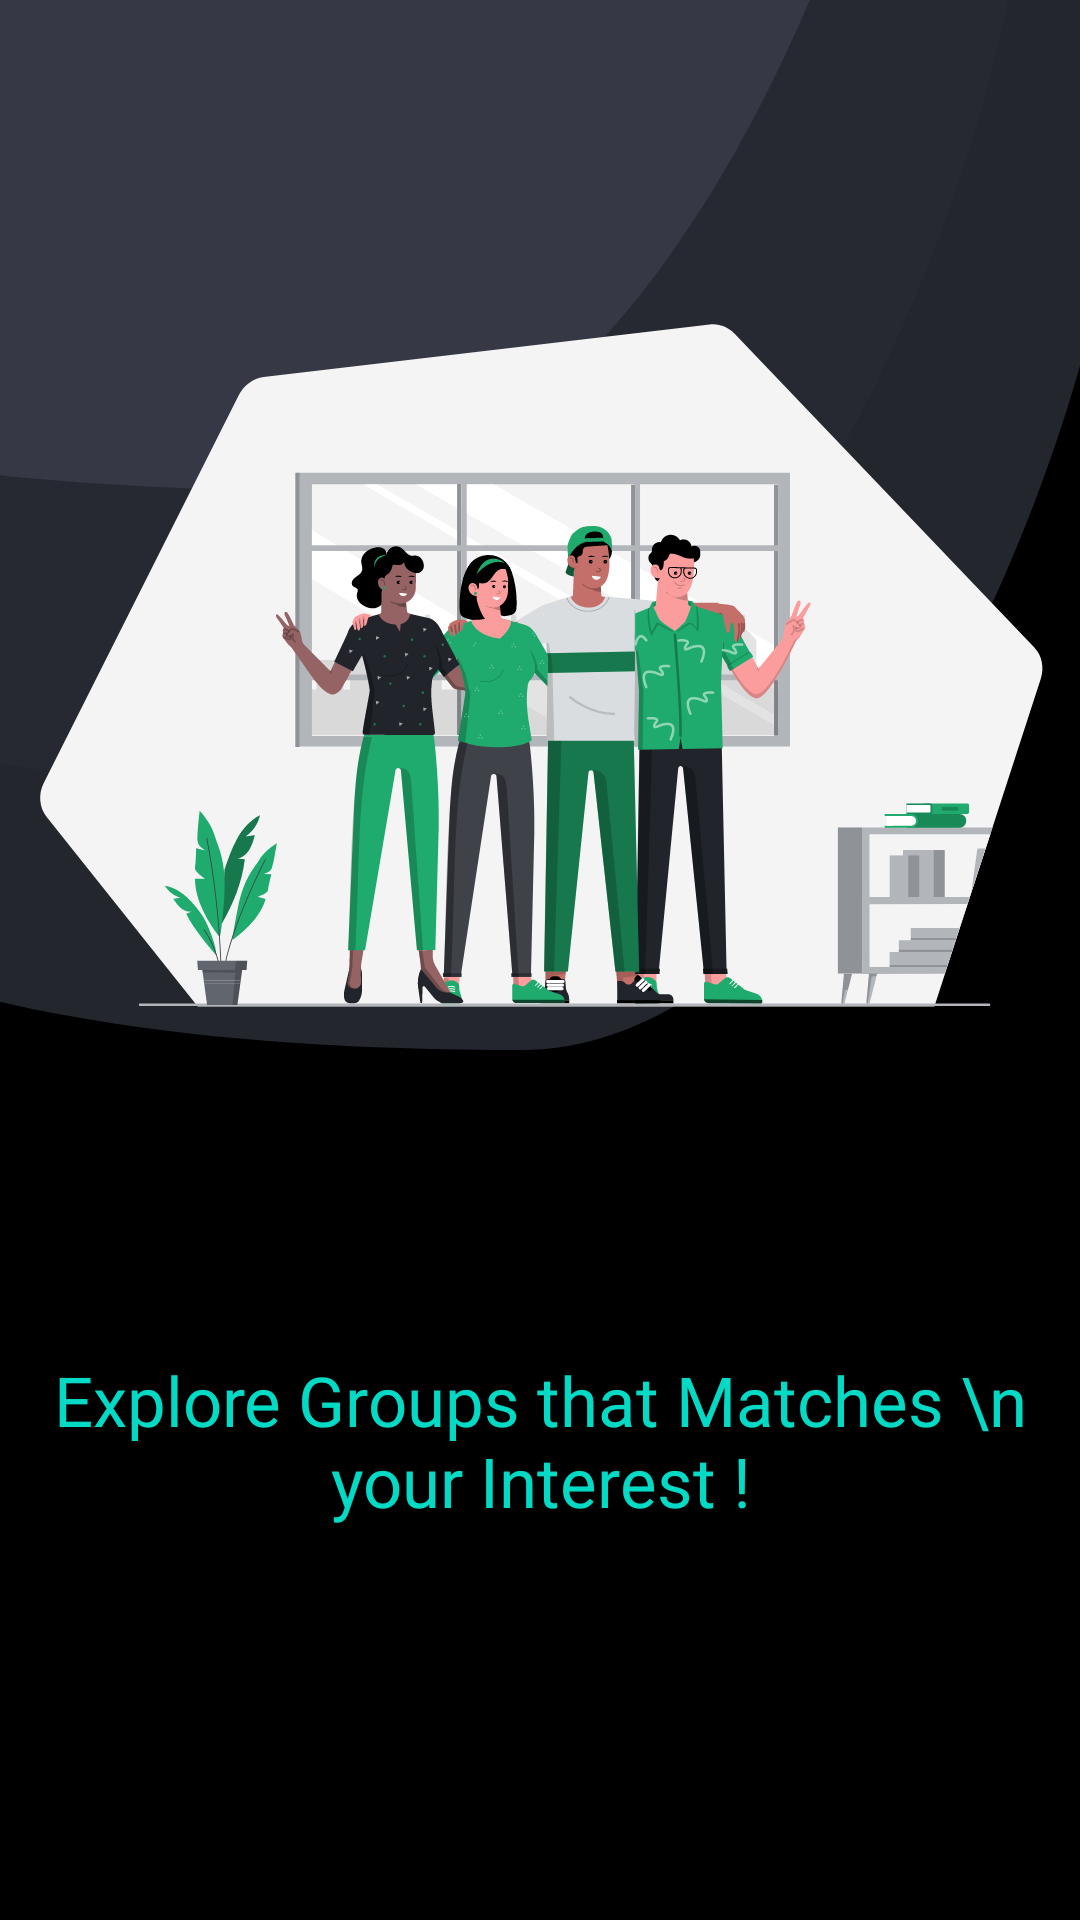

Reconstruct the res/layout file that produces this screen, plus the resources it refers to.
<!-- AndroidManifest.xml: application theme Theme.Groupify -->
<!-- res/layout/activity_on_board_one.xml -->
<?xml version="1.0" encoding="utf-8"?>
<androidx.constraintlayout.widget.ConstraintLayout xmlns:android="http://schemas.android.com/apk/res/android"
    xmlns:app="http://schemas.android.com/apk/res-auto"
    xmlns:tools="http://schemas.android.com/tools"
    android:layout_width="match_parent"
    android:layout_height="match_parent"
    android:background="?attr/colorOnBackground"
    tools:context=".activities.OnBoardOne" >

    <ImageView
        android:id="@+id/background"
        android:layout_width="match_parent"
        android:layout_height="wrap_content"
        android:background="@drawable/ic_background"
        app:layout_constraintBottom_toBottomOf="parent"
        app:layout_constraintEnd_toEndOf="parent"
        app:layout_constraintStart_toStartOf="parent"
        app:layout_constraintTop_toTopOf="parent"
        app:layout_constraintVertical_bias="0.0" />

    <ImageView
        android:id="@+id/foreground"
        android:layout_width="wrap_content"
        android:layout_height="wrap_content"
        app:layout_constraintBottom_toBottomOf="parent"
        app:layout_constraintEnd_toEndOf="parent"
        app:layout_constraintStart_toStartOf="parent"
        app:layout_constraintTop_toTopOf="parent"
        app:layout_constraintVertical_bias="0.100000024"
        app:srcCompat="@drawable/on_board_one_foreground" />

    <TextView
        android:id="@+id/onBoardinOneText"
        android:layout_width="wrap_content"
        android:layout_height="wrap_content"
        android:fontFamily="@font/worksans_medium"
        android:text="Explore Groups that Matches \n your Interest !"
        android:textAlignment="center"
        android:textColor="?attr/colorSecondary"
        android:textSize="23sp"
        app:layout_constraintBottom_toBottomOf="parent"
        app:layout_constraintEnd_toEndOf="parent"
        app:layout_constraintStart_toStartOf="parent"
        app:layout_constraintTop_toBottomOf="@+id/foreground"
        app:layout_constraintVertical_bias="0.19999999" />

    <LinearLayout
        android:layout_width="409dp"
        android:layout_height="120dp"
        android:gravity="center"
        android:orientation="horizontal"
        android:paddingLeft="30dp"
        android:paddingRight="30dp"
        app:layout_constraintBottom_toBottomOf="parent"
        app:layout_constraintEnd_toEndOf="parent"
        app:layout_constraintStart_toStartOf="parent"
        app:layout_constraintTop_toBottomOf="@+id/onBoardinOneText"
        app:layout_constraintVertical_bias="1.0">

        <TextView
            android:id="@+id/skip"
            android:layout_width="wrap_content"
            android:layout_height="wrap_content"
            android:layout_weight="0"
            android:text="SKIP"
            android:textSize="16sp" />

        <ImageView
            android:id="@+id/onBoardOneDots"
            android:layout_width="wrap_content"
            android:layout_height="wrap_content"
            android:layout_weight="0.5"
            app:srcCompat="@drawable/on_board_one_dots" />

        <ImageButton
            android:id="@+id/onBoardOneNext"
            android:layout_width="wrap_content"
            android:layout_height="wrap_content"
            android:layout_weight="0"
            android:background="@drawable/on_board_next_btn"
            tools:ignore="SpeakableTextPresentCheck,TouchTargetSizeCheck" />
    </LinearLayout>
</androidx.constraintlayout.widget.ConstraintLayout>
<!-- resources referenced by this layout -->
<resources>
  <!-- drawable ic_background (drawable) -->
  <vector android:height="350dp" android:viewportHeight="387"
      android:viewportWidth="428" android:width="387.0801dp" xmlns:android="http://schemas.android.com/apk/res/android">
      <path android:fillColor="#24262E" android:pathData="M448,18.86C448,147.46 341.52,387 206.72,387 71.92,387 -153,372.08 -153,243.48 -153,114.87 -17.11,-50.89 117.68,-50.89 339.76,-69.44 448,-109.75 448,18.86Z"/>
      <path android:fillColor="#272932" android:pathData="M409,-76.04c0,128.6 -106.48,368.14 -241.28,368.14 -134.8,0 -359.72,-14.92 -359.72,-143.52C-192,19.97 -56.12,-145.79 78.68,-145.79 300.76,-164.34 409,-204.65 409,-76.04Z"/>
      <path android:fillColor="#363945" android:pathData="M368,-187.37c0,128.6 -106.48,368.14 -241.28,368.14C-8.08,180.78 -233,165.86 -233,37.26c0,-128.6 135.88,-294.37 270.68,-294.37C259.76,-275.66 368,-315.97 368,-187.37Z"/>
  </vector>
  <!-- drawable on_board_one_foreground: vector/xml drawable (drawable, 133934 chars, omitted) -->
  <style name="Theme.Groupify" parent="Theme.MaterialComponents.DayNight.DarkActionBar">
          
          <item name="colorPrimary">@color/purple_500</item>
          <item name="colorPrimaryVariant">@color/purple_700</item>
          <item name="colorOnPrimary">@color/white</item>
          
          <item name="colorSecondary">@color/teal_200</item>
          <item name="colorSecondaryVariant">@color/teal_700</item>
          <item name="colorOnSecondary">@color/black</item>
          
          <item name="android:statusBarColor" tools:targetApi="l">?attr/colorPrimaryVariant</item>
          
      </style>
  <!-- not gathered from this repository: default colours our renderer supplied (Android Studio template values) -->
  <color name="purple_500">#FF6200EE</color>
  <color name="purple_700">#FF3700B3</color>
  <color name="teal_200">#FF03DAC5</color>
  <color name="teal_700">#FF018786</color>
  <color name="black">#FF000000</color>
  <color name="white">#FFFFFFFF</color>
</resources>
